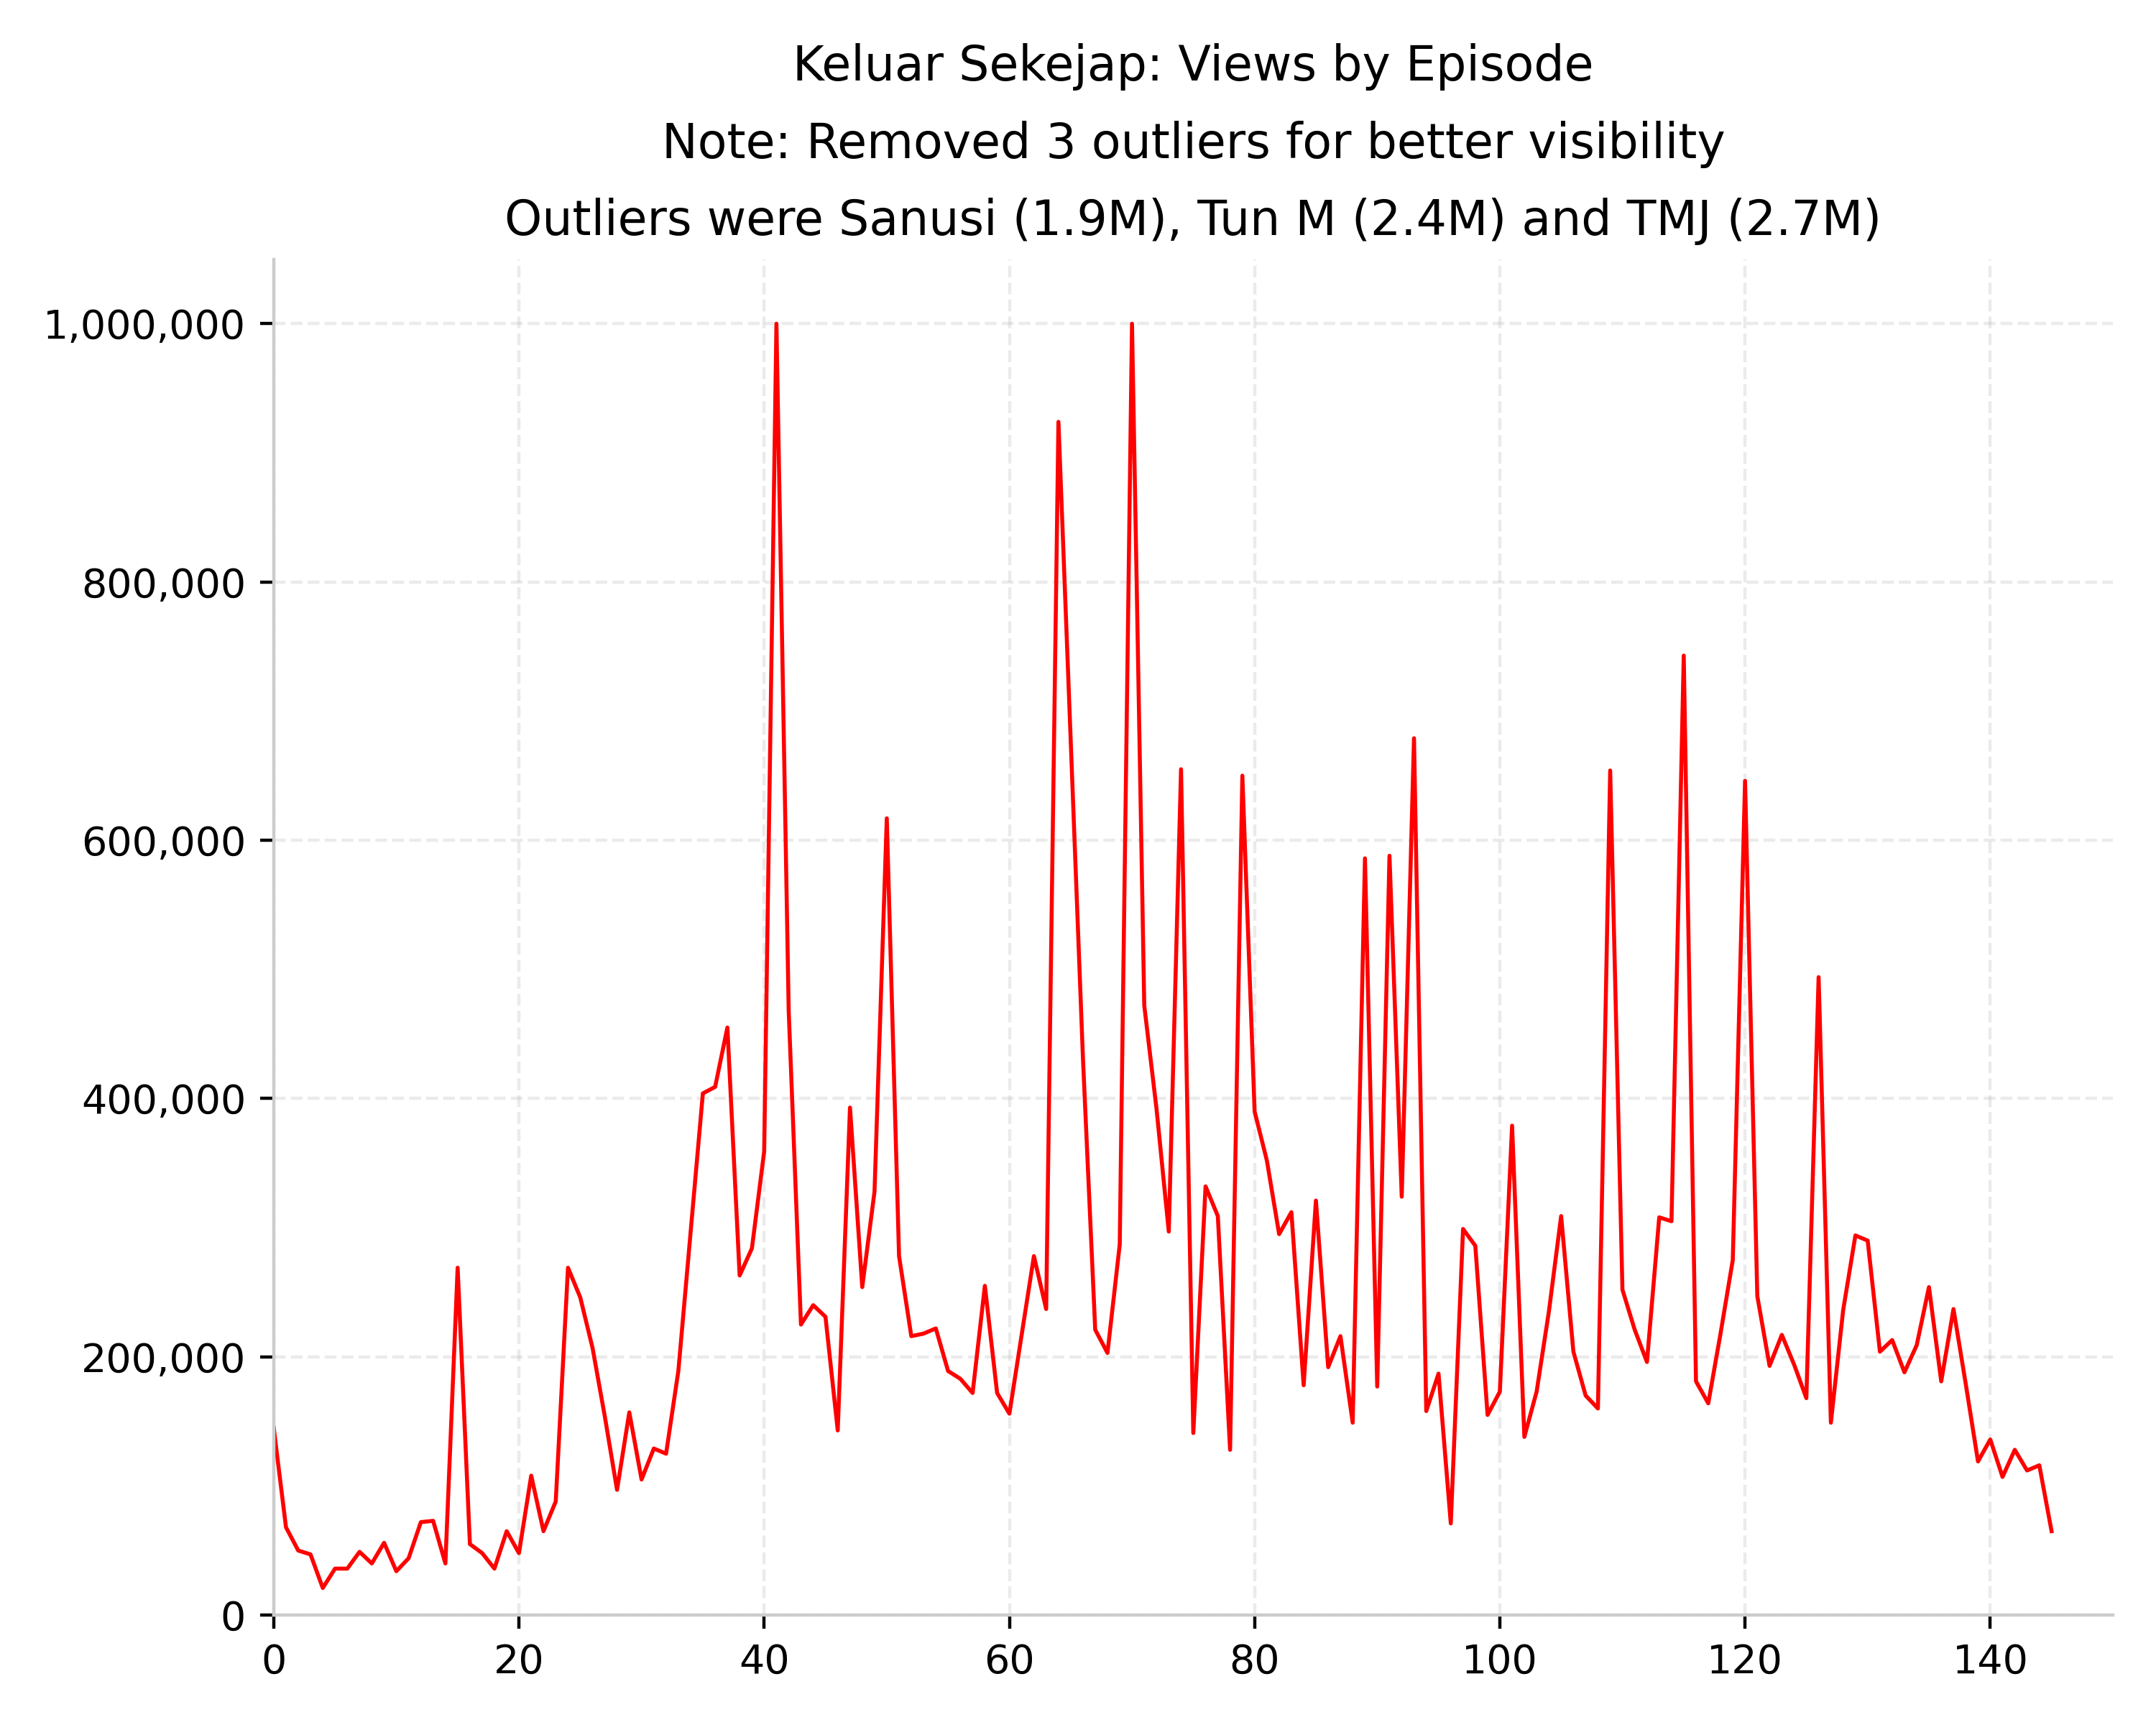

The data file committed next to this chart (first rows):
episode, views
0, 145000
1, 68000
2, 50000
3, 47000
4, 21000
5, 36000
6, 36000
7, 49000
8, 40000
9, 56000
10, 34000
11, 44000
12, 72000
13, 73000
14, 40000
15, 269000
16, 55000
17, 48000
18, 36000
19, 65000
20, 48000
21, 108000
22, 65000
23, 88000
24, 269000
25, 246000
26, 207000
27, 154000
28, 97000
29, 157000
30, 105000
31, 129000
32, 125000
33, 189000
34, 1900000
35, 404000
36, 409000
37, 455000
38, 263000
39, 284000
40, 359000
41, 1000000
42, 468000
43, 225000
44, 240000
45, 231000
46, 143000
47, 393000
48, 254000
49, 328000
50, 617000
51, 278000
52, 216000
53, 218000
54, 222000
55, 189000
56, 183000
57, 172000
58, 255000
59, 172000
... 86 more rows
